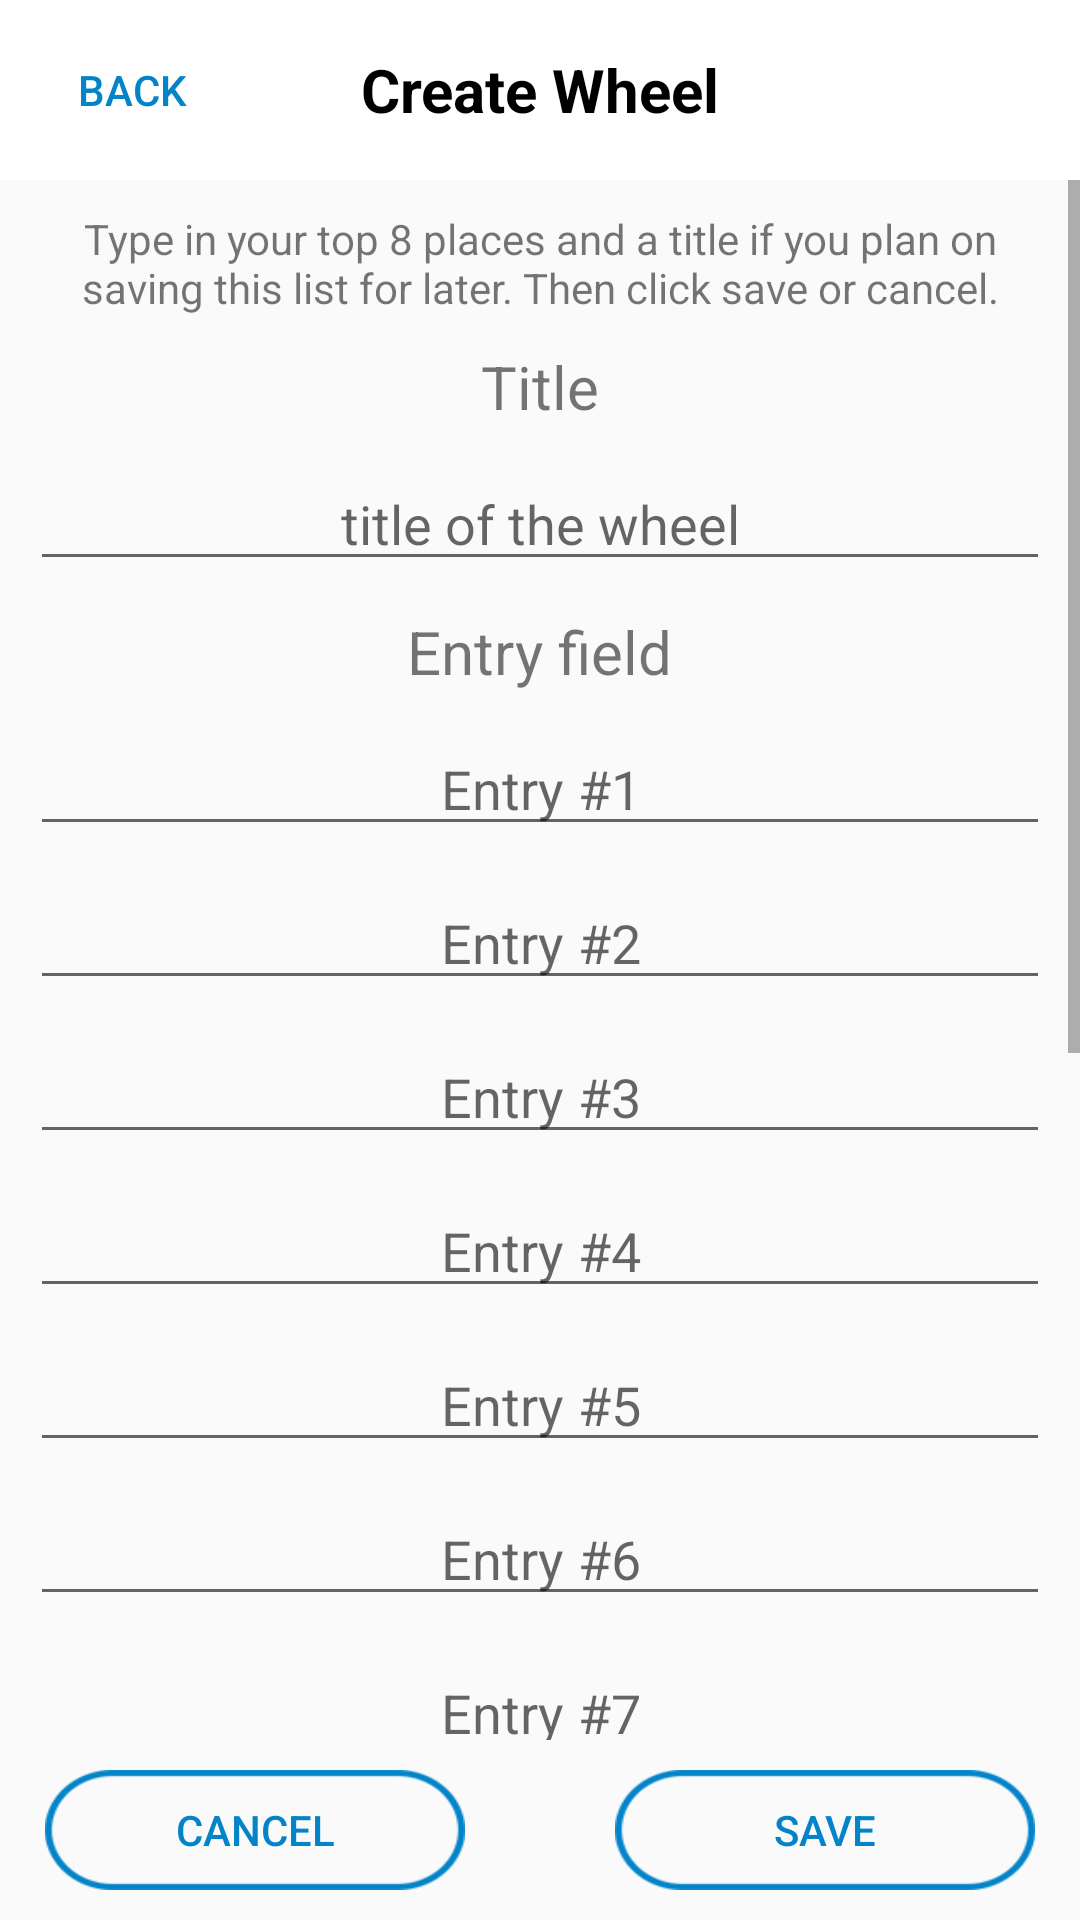

This screen was rendered from an Android layout file. Write that file and the resources it references.
<!-- AndroidManifest.xml: application theme AppTheme -->
<!-- res/layout/activity_create_wheel.xml -->
<RelativeLayout xmlns:android="http://schemas.android.com/apk/res/android"
    xmlns:app="http://schemas.android.com/apk/res-auto"
    xmlns:tools="http://schemas.android.com/tools"
    android:id="@+id/container"
    android:layout_width="match_parent"
    android:layout_height="match_parent"
    tools:context="wheelofeats.roxdesign.com.wheelofeats.Activity.CreateWheelActivity">

    <RelativeLayout
        android:layout_width="match_parent"
        android:layout_height="@dimen/navigation_top_height"
        android:background="@android:color/white"
        android:id="@+id/relativeLayout">

        <TextView
            android:layout_width="match_parent"
            android:layout_height="match_parent"
            android:layout_alignParentEnd="true"
            android:layout_alignParentRight="true"
            android:layout_weight="1"
            android:gravity="center_vertical|center_horizontal"
            android:text="@string/create_wheel"
            android:textColor="@android:color/black"
            android:textSize="@dimen/text_title"
            android:textStyle="bold" />

        <Button
            android:id="@+id/btt_create_back"
            android:layout_width="wrap_content"
            android:layout_height="wrap_content"
            android:layout_alignParentBottom="true"
            android:layout_alignParentLeft="true"
            android:layout_alignParentStart="true"
            android:layout_alignParentTop="true"
            android:layout_weight="1"
            android:background="@android:color/transparent"
            android:text="@string/back"
            android:textColor="@color/color_blue_main" />
    </RelativeLayout>
    <ScrollView
        android:layout_width="match_parent"
        android:layout_height="match_parent"
        android:layout_below="@+id/relativeLayout"
        android:layout_above="@+id/linearLayout">

        <LinearLayout
            android:layout_width="match_parent"
            android:layout_height="match_parent"
            android:gravity="center_horizontal"
            android:layout_marginLeft="@dimen/margin_left"
            android:layout_marginRight="@dimen/margin_left"
            android:orientation="vertical">

            <TextView
                android:layout_width="wrap_content"
                android:layout_height="wrap_content"
                android:layout_marginTop="@dimen/margin_top"
                android:text="@string/create_wheel_help"
                android:textAlignment="center"
                android:textSize="@dimen/text_content" />

            <TextView
                android:layout_width="wrap_content"
                android:layout_height="wrap_content"
                android:layout_marginTop="@dimen/margin_top"
                android:text="@string/create_wheel_title"
                android:textSize="@dimen/text_title" />
            <EditText
                android:id="@+id/wheel_title"
                android:layout_width="match_parent"
                android:layout_height="wrap_content"
                android:layout_marginTop="@dimen/margin_top"
                android:ems="10"
                android:hint="@string/create_wheel_title_hint"
                android:inputType="textPersonName"
                android:textAlignment="center" />

            <TextView
                android:layout_width="wrap_content"
                android:layout_height="wrap_content"
                android:layout_marginTop="@dimen/margin_top"
                android:text="@string/create_wheel_entry_field"
                android:textAlignment="center"
                android:textSize="@dimen/text_title" />
            <EditText
                android:id="@+id/entry1"
                android:layout_width="match_parent"
                android:layout_height="wrap_content"
                android:layout_marginTop="@dimen/margin_top"
                android:ems="10"
                android:hint="@string/create_wheel_entry_field_hint1"
                android:inputType="textPersonName"
                android:textAlignment="center" />
            <EditText
                android:id="@+id/entry2"
                android:layout_width="match_parent"
                android:layout_height="wrap_content"
                android:layout_marginTop="@dimen/margin_top"
                android:ems="10"
                android:hint="Entry #2"
                android:inputType="textPersonName"
                android:textAlignment="center" />
            <EditText
                android:id="@+id/entry3"
                android:layout_width="match_parent"
                android:layout_height="wrap_content"
                android:layout_marginTop="@dimen/margin_top"
                android:ems="10"
                android:hint="Entry #3"
                android:inputType="textPersonName"
                android:textAlignment="center" />
            <EditText
                android:id="@+id/entry4"
                android:layout_width="match_parent"
                android:layout_height="wrap_content"
                android:layout_marginTop="@dimen/margin_top"
                android:ems="10"
                android:hint="Entry #4"
                android:inputType="textPersonName"
                android:textAlignment="center" />
            <EditText
                android:id="@+id/entry5"
                android:layout_width="match_parent"
                android:layout_height="wrap_content"
                android:layout_marginTop="@dimen/margin_top"
                android:ems="10"
                android:hint="Entry #5"
                android:inputType="textPersonName"
                android:textAlignment="center" />
            <EditText
                android:id="@+id/entry6"
                android:layout_width="match_parent"
                android:layout_height="wrap_content"
                android:layout_marginTop="@dimen/margin_top"
                android:ems="10"
                android:hint="Entry #6"
                android:inputType="textPersonName"
                android:textAlignment="center" />
            <EditText
                android:id="@+id/entry7"
                android:layout_width="match_parent"
                android:layout_height="wrap_content"
                android:layout_marginTop="@dimen/margin_top"
                android:ems="10"
                android:hint="Entry #7"
                android:inputType="textPersonName"
                android:textAlignment="center" />
            <EditText
                android:id="@+id/entry8"
                android:layout_width="match_parent"
                android:layout_height="wrap_content"
                android:layout_marginTop="@dimen/margin_top"
                android:ems="10"
                android:hint="Entry #8"
                android:inputType="textPersonName"
                android:textAlignment="center" />

            <TextView
                android:layout_width="wrap_content"
                android:layout_height="wrap_content"
                android:layout_marginTop="@dimen/margin_top"
                android:text="@string/create_wheel_description_hint"
                android:textAlignment="center"
                android:textSize="@dimen/text_title" />

            <EditText
                android:id="@+id/wheel_description"
                android:layout_width="match_parent"
                android:layout_height="wrap_content"
                android:layout_marginTop="@dimen/margin_top"
                android:ems="10"
                android:gravity="start"
                android:inputType="textMultiLine"
                android:minLines="10"
                android:textAlignment="inherit" />
        </LinearLayout>
    </ScrollView>

    <LinearLayout
        android:id="@+id/linearLayout"
        android:layout_width="match_parent"
        android:layout_height="@dimen/navigation_top_height"
        android:layout_alignParentBottom="true"
        android:gravity="center_vertical|center_horizontal"
        android:orientation="horizontal">

        <Button
            android:id="@+id/bttCancel"
            android:layout_width="@dimen/button_width"
            android:layout_height="@dimen/button_height"
            android:background="@drawable/drawable_button_white"
            android:text="@string/cancel"
            android:textColor="@drawable/drawable_text_blue" />

        <Button
            android:id="@+id/bttSave"
            android:layout_width="@dimen/button_width"
            android:layout_height="@dimen/button_height"
            android:layout_marginLeft="50dp"
            android:background="@drawable/drawable_button_white"
            android:text="@string/save"
            android:textColor="@drawable/drawable_text_blue" />
    </LinearLayout>

</RelativeLayout>
<!-- resources referenced by this layout -->
<resources>
  <color name="color_blue_main">#0384c9</color>
  <dimen name="button_height">40dp</dimen>
  <dimen name="button_width">140dp</dimen>
  <dimen name="margin_left">10dp</dimen>
  <dimen name="margin_top">10dp</dimen>
  <dimen name="navigation_top_height">60dp</dimen>
  <dimen name="text_content">14dp</dimen>
  <dimen name="text_title">20dp</dimen>
  <!-- drawable drawable_button_white (drawable) -->
  <?xml version="1.0" encoding="utf-8"?>
  <selector xmlns:android="http://schemas.android.com/apk/res/android">
      <item
          android:state_pressed="false"
          android:drawable="@drawable/white_button" />
      <item
          android:state_pressed="true"
          android:drawable="@drawable/white_button_pressed" />
  </selector>
  <!-- drawable drawable_text_blue (drawable) -->
  <?xml version="1.0" encoding="utf-8"?>
  <selector xmlns:android="http://schemas.android.com/apk/res/android">
      <item android:color="@color/color_blue_pressed" android:state_pressed="true"/>
      <item android:color="@color/color_blue_main"/>
  </selector>
  <string name="back">Back</string>
  <string name="cancel">CANCEL</string>
  <string name="create_wheel">Create Wheel</string>
  <string name="create_wheel_description_hint">Enter a small note. Example "best mango smoothie at Tropical Cafe, added energy powder." This text will appear at the bottom of your wheel.</string>
  <string name="create_wheel_entry_field">Entry field</string>
  <string name="create_wheel_entry_field_hint1">Entry #1</string>
  <string name="create_wheel_help">Type in your top 8 places and a title if you plan on saving this list for later. Then click save or cancel.</string>
  <string name="create_wheel_title">Title</string>
  <string name="create_wheel_title_hint">title of the wheel</string>
  <string name="save">SAVE</string>
  <style name="AppTheme" parent="Theme.AppCompat.Light.NoActionBar">
          
          <item name="colorPrimary">@color/colorPrimary</item>
          <item name="colorPrimaryDark">@color/colorPrimaryDark</item>
          <item name="colorAccent">@color/colorAccent</item>
      </style>
  <!-- drawable white_button: png bitmap (drawable, 17555 bytes) -->
  <!-- drawable white_button_pressed: png bitmap (drawable, 18814 bytes) -->
  <color name="color_blue_pressed">#0d3449</color>
  <color name="colorPrimary">#3F51B5</color>
  <color name="colorPrimaryDark">#303F9F</color>
  <color name="colorAccent">#ff4081</color>
</resources>
